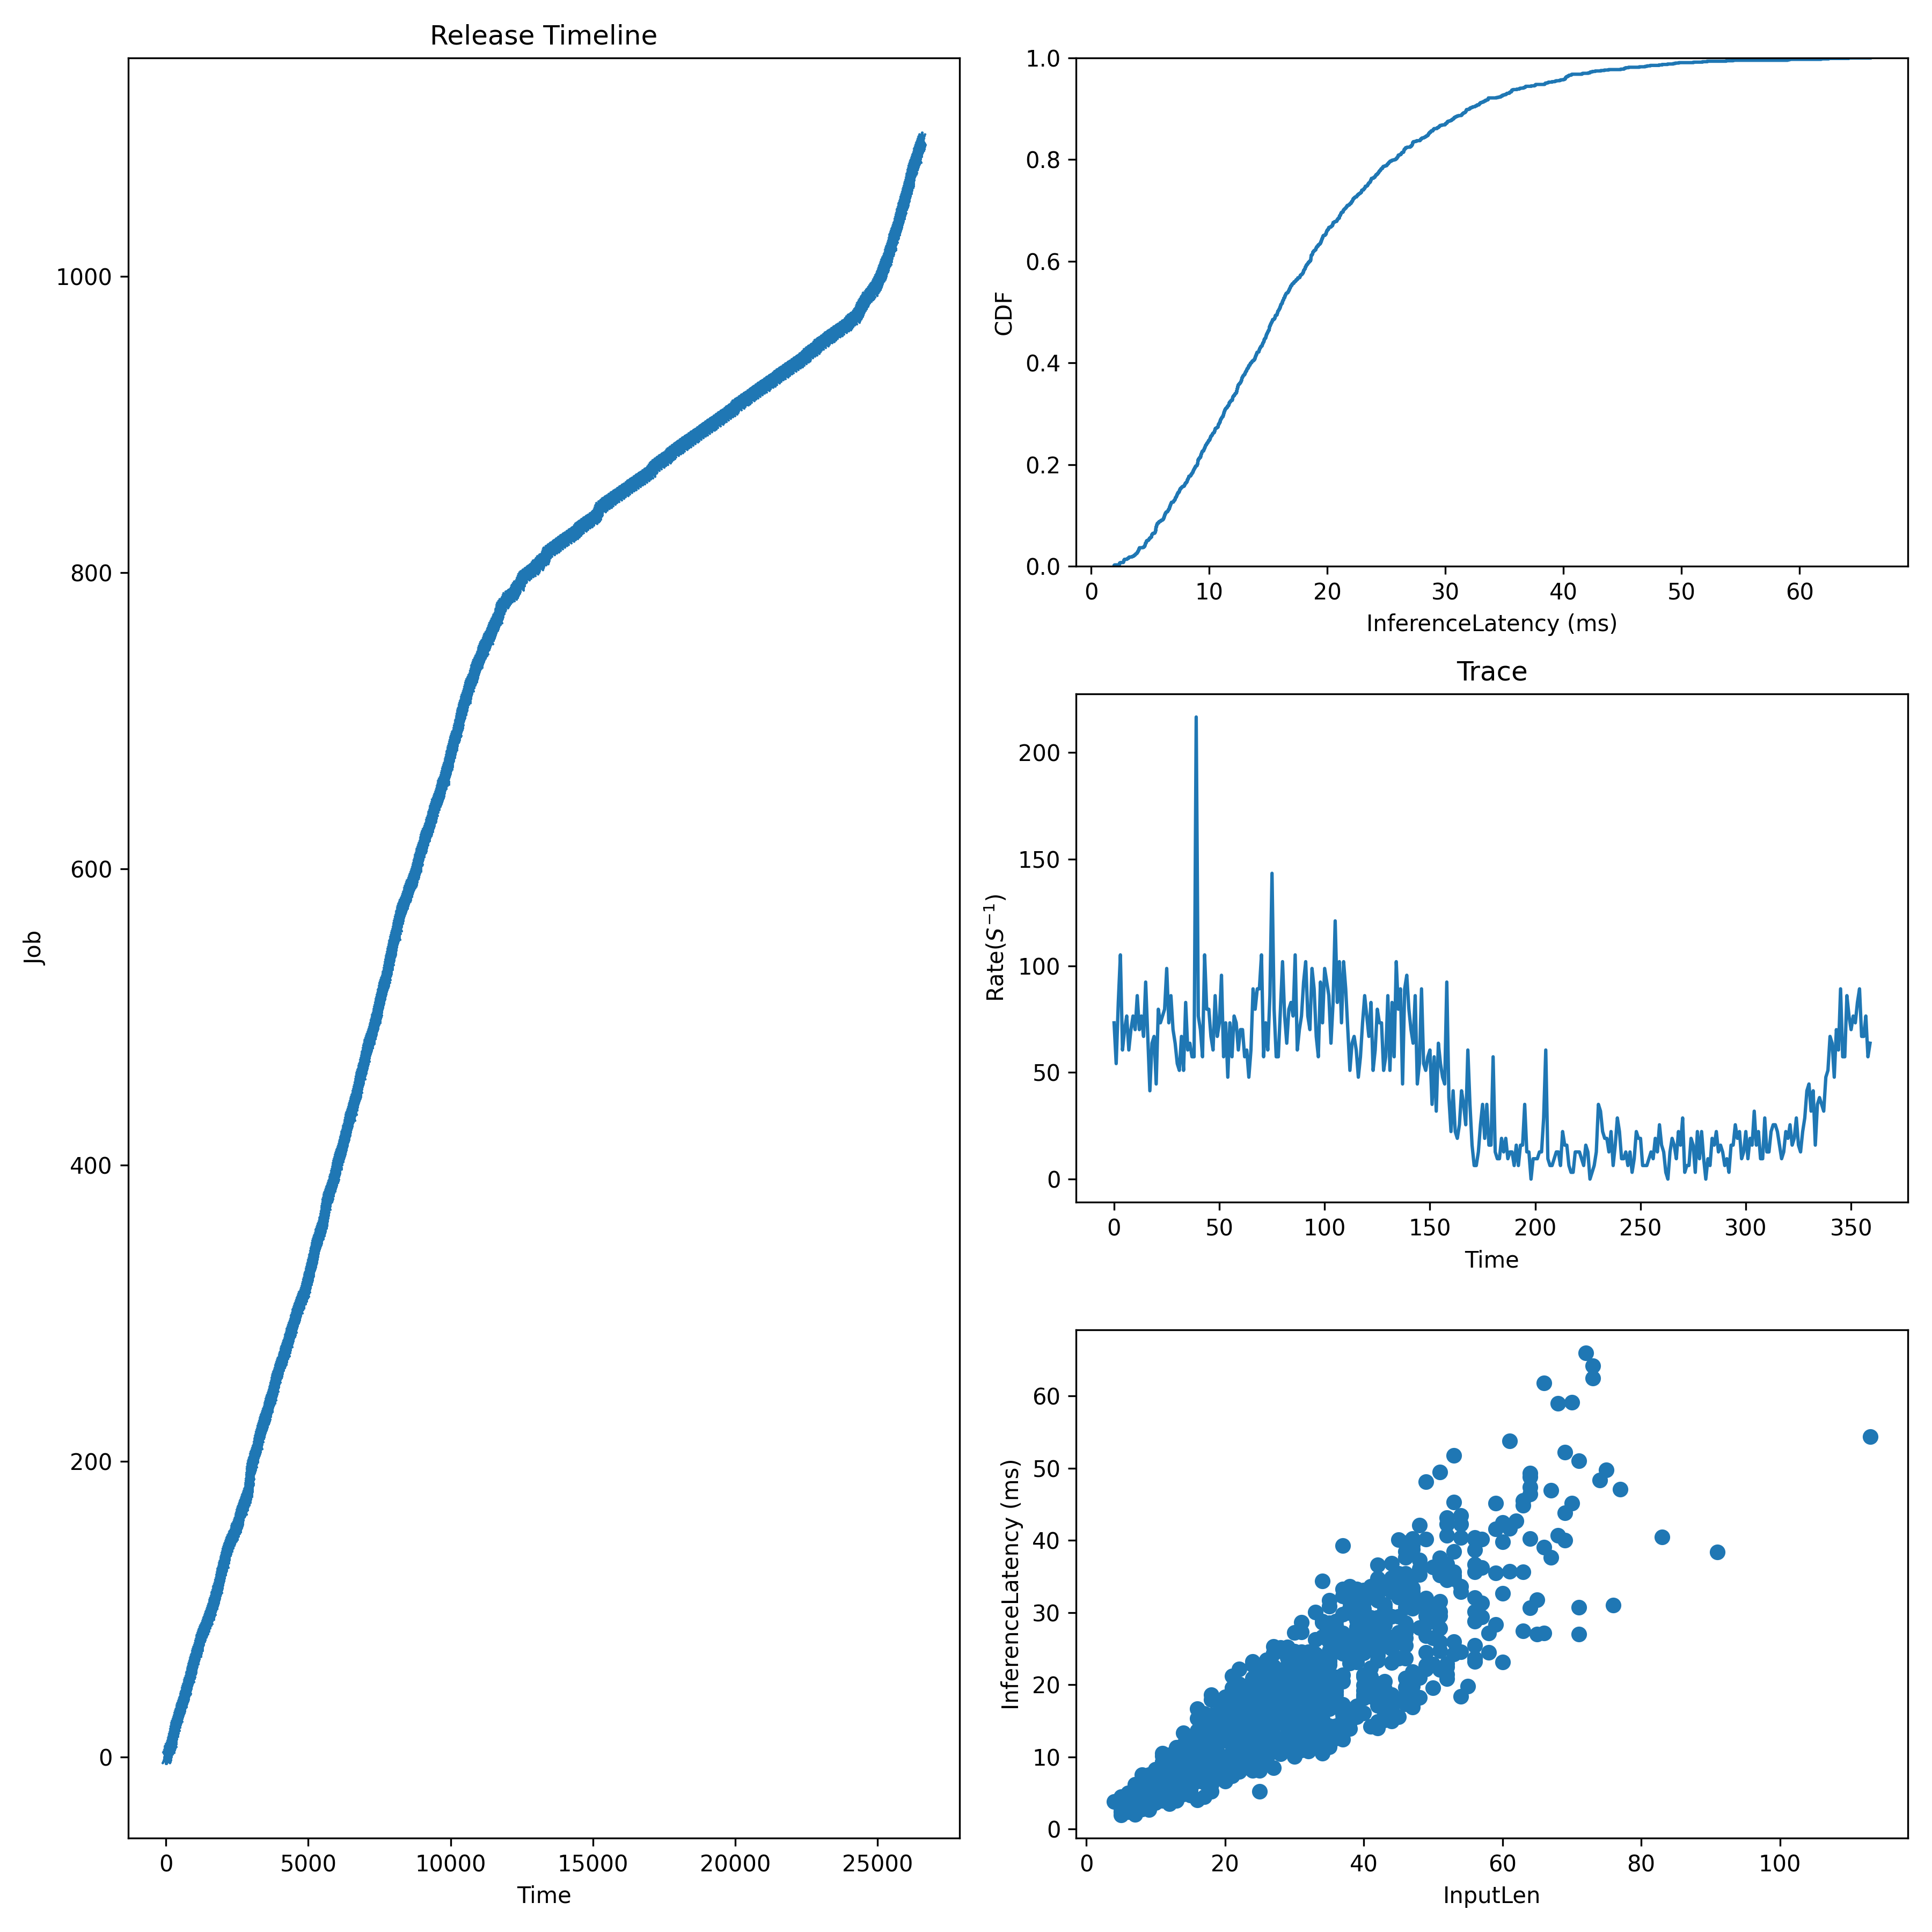

Values plotted in this chart, from the file beside it:
JobId, InputLen, Length, Admitted
0, 44, 14.97, 0.0
1, 21, 16.29, 14.77
2, 29, 19.62, 29.53
3, 21, 12.84, 44.3
4, 21, 14.78, 59.07
5, 4, 3.788, 73.83
6, 15, 8.658, 98.44
7, 54, 42.28, 123.1
8, 31, 22.02, 147.7
9, 50, 19.54, 160
10, 56, 36.71, 172.3
11, 64, 48.81, 184.6
12, 28, 12.18, 196.9
13, 51, 31.54, 209.2
14, 23, 17.81, 221.5
15, 11, 5.545, 232
16, 24, 10.74, 242.6
17, 24, 13.65, 253.1
18, 45, 32.98, 263.7
19, 27, 24.35, 274.2
20, 71, 30.75, 284.8
21, 37, 16.85, 295.3
22, 51, 35.63, 313.8
23, 26, 11.56, 332.2
24, 20, 16.75, 350.7
25, 14, 5.459, 369.2
26, 16, 10.32, 383.9
27, 28, 18.64, 398.7
28, 42, 28.97, 413.5
29, 10, 4.107, 428.2
30, 26, 11.19, 443
31, 24, 15.75, 457.8
32, 11, 9.031, 472.5
33, 20, 14.48, 487.3
34, 39, 23.13, 502.1
35, 29, 24.77, 516.8
36, 6, 4.68, 535.3
37, 17, 7.196, 553.7
38, 51, 30.15, 572.2
39, 15, 6.7, 590.7
40, 34, 16.41, 605.4
41, 19, 14.52, 620.2
42, 49, 28.45, 634.9
43, 24, 15.59, 649.7
44, 24, 15.18, 664.5
45, 36, 19.46, 679.2
46, 34, 34.34, 694
47, 51, 49.47, 708.8
48, 21, 13.49, 723.5
49, 18, 9.751, 738.3
50, 22, 15.14, 753.1
51, 10, 3.627, 767.8
52, 8, 4.696, 782.6
53, 23, 15.8, 797.4
54, 14, 13.34, 812.1
55, 46, 33.51, 824.4
56, 21, 8.762, 836.8
57, 30, 22.91, 849.1
58, 46, 39.68, 861.4
59, 9, 7.099, 873.7
... 1,034 more rows
